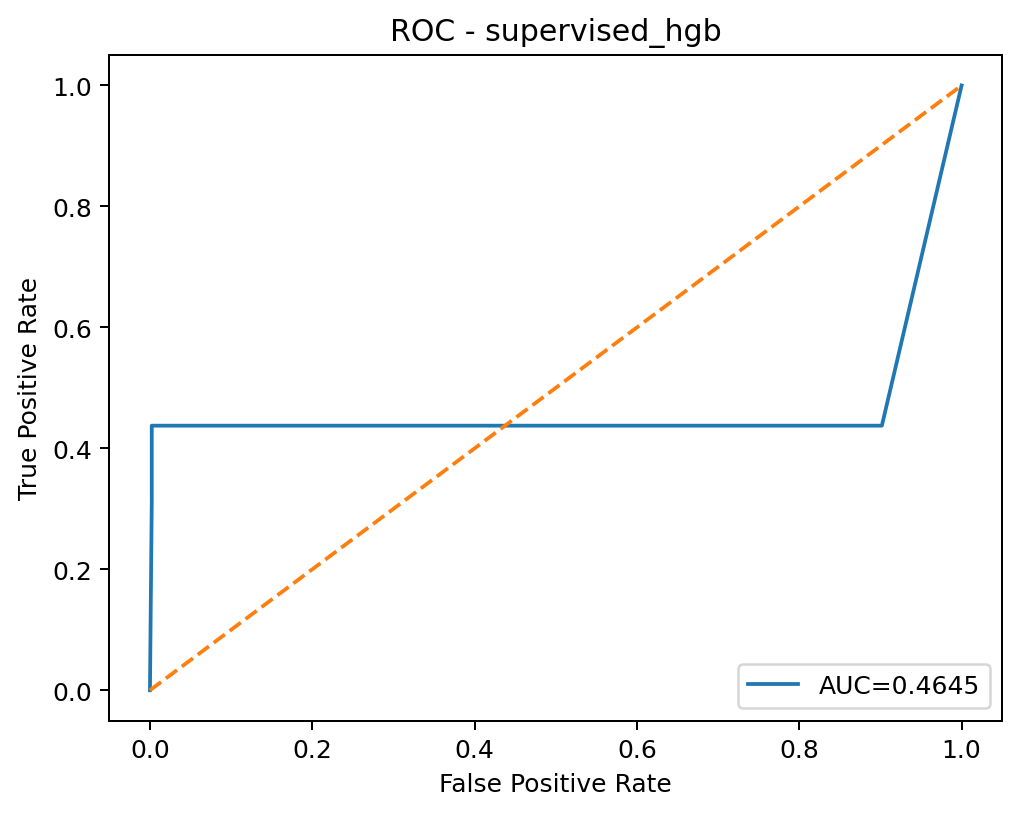

Values plotted in this chart, from the file beside it:
threshold, fpr, tpr
inf, 0.0, 0.0
1.0, 0.002218, 0.3125
1, 0.002218, 0.4375
0.001092, 0.004565, 0.4375
1.909120496256859e-05, 0.004661, 0.4375
1.9091204962568318e-05, 0.00479, 0.4375
1.9091204962568115e-05, 0.005561, 0.4375
1.9091204962568047e-05, 0.00884, 0.4375
1.9091204962567708e-05, 0.008968, 0.4375
1.9091204962529727e-05, 0.009001, 0.4375
1.9091204962529456e-05, 0.01006, 0.4375
1.9091204962528436e-05, 0.01013, 0.4375
1.9091204962528165e-05, 0.01144, 0.4375
1.90912049625281e-05, 0.01148, 0.4375
1.909120496230211e-05, 0.01225, 0.4375
1.9091204962278402e-05, 0.01228, 0.4375
1.9091204962277864e-05, 0.01234, 0.4375
1.909120496227759e-05, 0.01257, 0.4375
1.9091204962277386e-05, 0.0136, 0.4375
1.9091204962277318e-05, 0.01935, 0.4375
1.909120496227725e-05, 0.01948, 0.4375
1.909120496227698e-05, 0.01958, 0.4375
1.9091204962273994e-05, 0.01964, 0.4375
1.9091204962273926e-05, 0.01974, 0.4375
1.9091204962273046e-05, 0.0198, 0.4375
1.909120496227291e-05, 0.01993, 0.4375
1.9091204962272707e-05, 0.02015, 0.4375
1.909120496227264e-05, 0.02167, 0.4375
1.909120496227257e-05, 0.02189, 0.4375
1.9091204962272503e-05, 0.0226, 0.4375
1.9091204962052787e-05, 0.02266, 0.4375
1.9091204962052143e-05, 0.02279, 0.4375
1.9091204961516466e-05, 0.02286, 0.4375
1.909120496146007e-05, 0.02298, 0.4375
1.909120496145973e-05, 0.02327, 0.4375
1.909120496145919e-05, 0.02376, 0.4375
1.9091204961459054e-05, 0.02466, 0.4375
1.9091204961458986e-05, 0.0297, 0.4375
1.9091204961458915e-05, 0.02973, 0.4375
1.909120496145878e-05, 0.0298, 0.4375
1.9091204961458715e-05, 0.05227, 0.4375
1.9091204961458644e-05, 0.05249, 0.4375
1.9091204961458576e-05, 0.05278, 0.4375
1.9091204961458376e-05, 0.05291, 0.4375
1.9091204961458305e-05, 0.05326, 0.4375
1.909120496145783e-05, 0.05346, 0.4375
1.9091204961457766e-05, 0.05359, 0.4375
1.9091204961457627e-05, 0.05416, 0.4375
1.909120496145756e-05, 0.05461, 0.4375
1.9091204961457492e-05, 0.05905, 0.4375
1.9091204961457424e-05, 0.05911, 0.4375
1.9091204961457356e-05, 0.05989, 0.4375
1.9091204961457153e-05, 0.05998, 0.4375
1.9091204961429855e-05, 0.06005, 0.4375
1.90912049614287e-05, 0.06034, 0.4375
1.9091204961419375e-05, 0.0604, 0.4375
1.9091204961419308e-05, 0.06046, 0.4375
1.9091204961419104e-05, 0.06075, 0.4375
1.9091204961419036e-05, 0.06085, 0.4375
1.9091204961418833e-05, 0.06143, 0.4375
... 381 more rows
